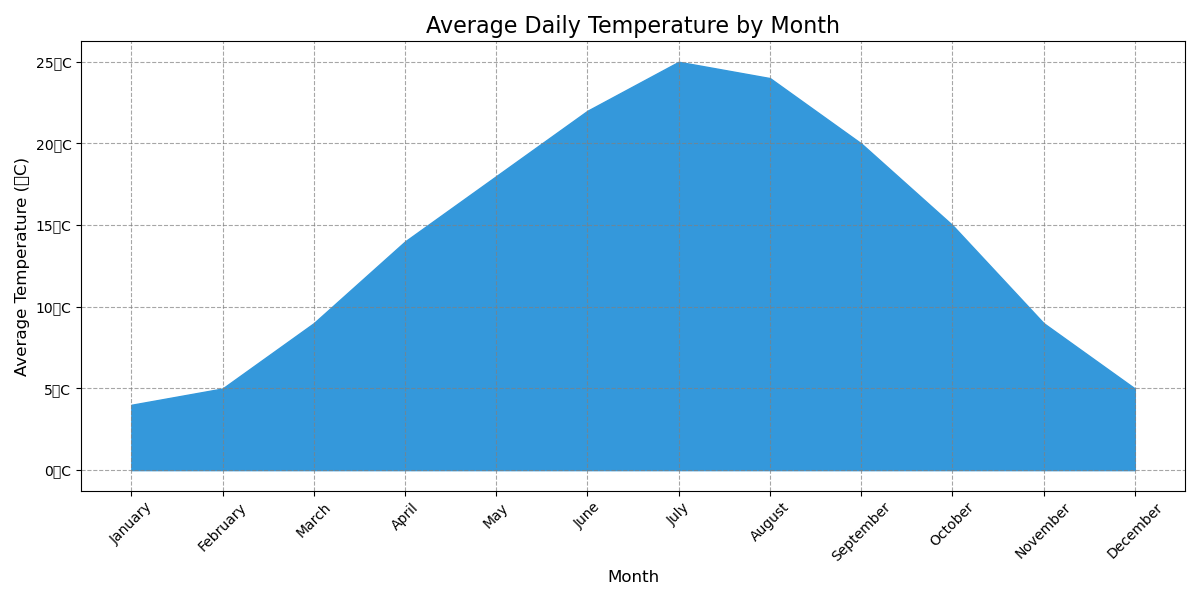

Source data for this figure (header and first rows):
Month, Average Daily Temperature (°C)
January, 4
February, 5
March, 9
April, 14
May, 18
June, 22
July, 25
August, 24
September, 20
October, 15
November, 9
December, 5
